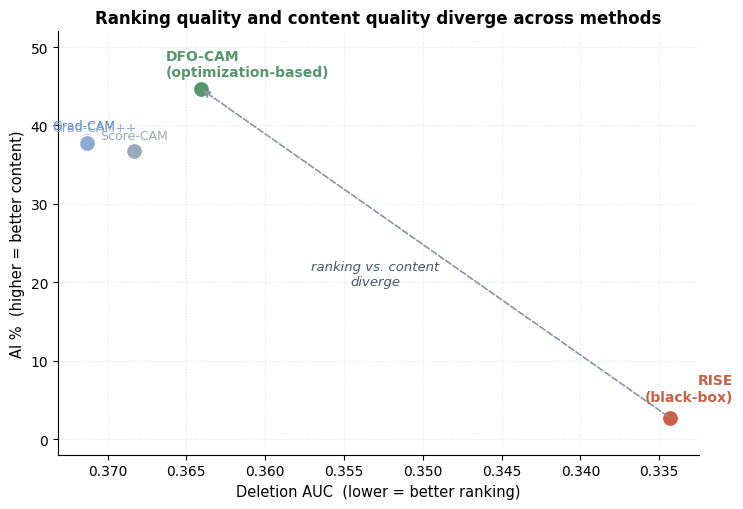

Generate this figure with matplotlib: (Note: this script raises an exception after producing the figure.)
# -*- coding: utf-8 -*-
"""专业版：指标分化图。x=Deletion AUC(排序，越低越忠实)，y=AI%(内容，越高越好)。
核心发现：RISE 排序最优(左下)却内容最差(几乎为零)；DFO-CAM 内容最优；两者分化。"""
import matplotlib
matplotlib.use('Agg')
import matplotlib.pyplot as plt

plt.rcParams['font.family'] = 'sans-serif'
plt.rcParams['font.sans-serif'] = ['Arial', 'DejaVu Sans']
plt.rcParams['axes.unicode_minus'] = False

# (名称, Deletion AUC, AI%)
methods = [
    ('Grad-CAM',   0.3713, 38.0),
    ('Grad-CAM++', 0.3713, 37.7),
    ('Score-CAM',  0.3683, 36.7),
    ('DFO-CAM',    0.3641, 44.7),
    ('RISE',       0.3343, 2.7),
]

colors = {
    'RISE':     '#C96144',  # terracotta（黑盒，异常点）
    'DFO-CAM':  '#55966B',  # green（内容最优）
    'Grad-CAM': '#5185C0', 'Grad-CAM++': '#8EA9D4', 'Score-CAM': '#99AABB',
}

fig, ax = plt.subplots(figsize=(7.5, 5.2))
for name, delauc, ai in methods:
    ax.scatter(delauc, ai, s=140, color=colors[name], zorder=3,
               edgecolor='white', linewidth=1.2)
    # 标签偏移（避免重叠）
    dx = 0.0022
    dy = 1.6
    if name == 'RISE':
        ax.annotate(name + '\n(black-box)', (delauc, ai),
                    xytext=(delauc - 0.004, ai + 2.2),
                    fontsize=10, fontweight='bold', color=colors[name],
                    ha='right', zorder=4)
    elif name == 'DFO-CAM':
        ax.annotate(name + '\n(optimization-based)', (delauc, ai),
                    xytext=(delauc + dx, ai + dy),
                    fontsize=10, fontweight='bold', color=colors[name],
                    ha='left', zorder=4)
    else:
        ax.annotate(name, (delauc, ai), xytext=(delauc + dx, ai + dy),
                    fontsize=9, color=colors[name], ha='left', zorder=4)

# 突出"分化"：RISE 和 DFO-CAM 之间画一条虚线箭头
ax.annotate('', xy=(0.3641, 44.7), xytext=(0.3343, 2.7),
            arrowprops=dict(arrowstyle='-|>', color='#8A94A6', lw=1.2,
                            linestyle='--'))
ax.text(0.353, 21, 'ranking vs. content\ndiverge', fontsize=9.5,
        color='#4A5568', ha='center', va='center', style='italic')

ax.set_xlabel('Deletion AUC  (lower = better ranking)', fontsize=10.5)
ax.set_ylabel('AI %  (higher = better content)', fontsize=10.5)
ax.set_title('Ranking quality and content quality diverge across methods',
             fontsize=12, fontweight='bold')
ax.invert_xaxis()          # Deletion 越低越好，反轴让"左边=更好"
ax.spines['top'].set_visible(False)
ax.spines['right'].set_visible(False)
ax.grid(True, linestyle=':', color='#E2E8F0', zorder=0)
ax.set_ylim(-2, 52)

plt.tight_layout()
plt.savefig('图片/指标分化_专业版.png', dpi=200, bbox_inches='tight',
            facecolor='white')
print('已保存 图片/指标分化_专业版.png')
